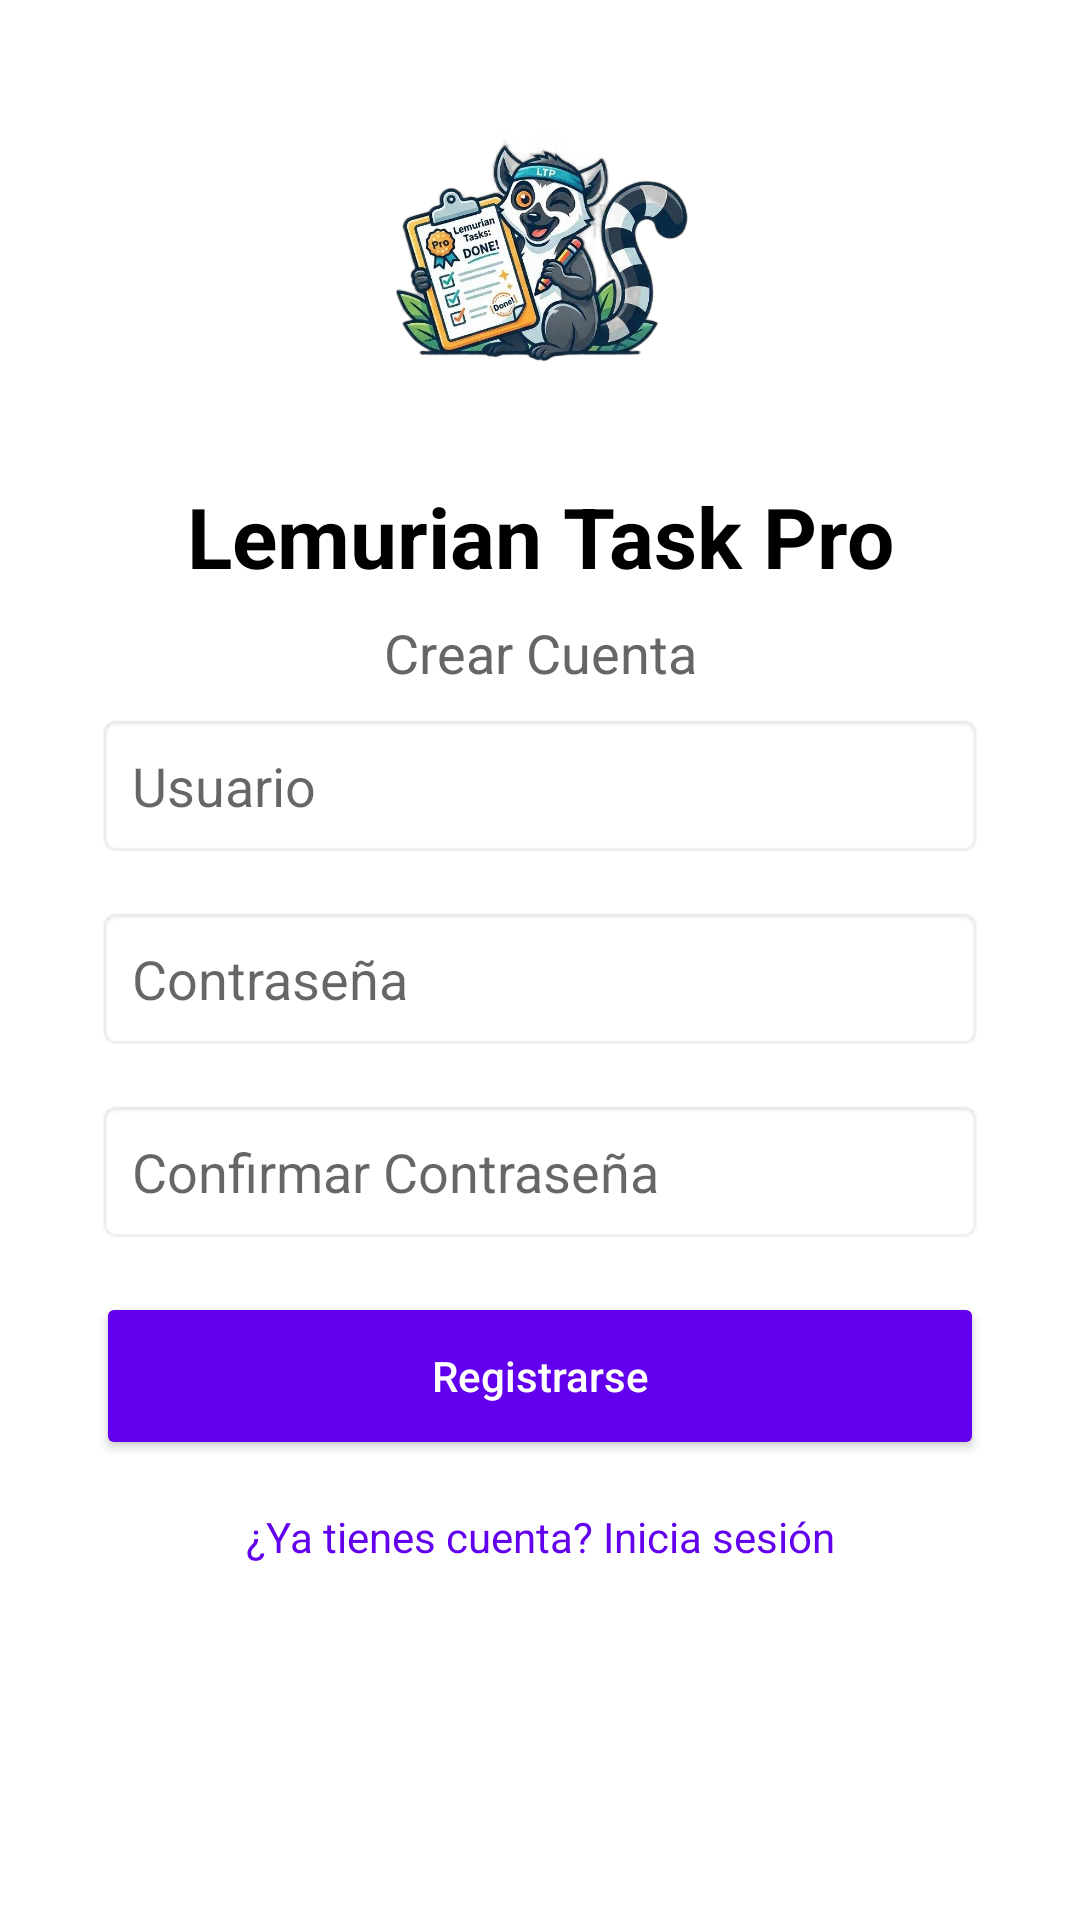

Write the Android layout XML for this screen, with the resource values it uses.
<!-- AndroidManifest.xml: application theme Theme.AppCompat.Light.NoActionBar -->
<!-- res/layout/activity_register.xml -->
<?xml version="1.0" encoding="utf-8"?>
<androidx.constraintlayout.widget.ConstraintLayout
    xmlns:android="http://schemas.android.com/apk/res/android"
    xmlns:app="http://schemas.android.com/apk/res-auto"
    xmlns:tools="http://schemas.android.com/tools"
    android:id="@+id/main"
    android:layout_width="match_parent"
    android:layout_height="match_parent"
    android:padding="24dp"
    android:background="#FFFFFF"
    tools:context=".ui.RegisterActivity">

  <ImageView
      android:id="@+id/iv_logo"
      android:layout_width="120dp"
      android:layout_height="120dp"
      android:src="@drawable/logo"
      android:contentDescription="@string/app_name"
      app:layout_constraintTop_toTopOf="parent"
      app:layout_constraintBottom_toTopOf="@+id/tv_title"
      app:layout_constraintStart_toStartOf="parent"
      app:layout_constraintEnd_toEndOf="parent"
      app:layout_constraintVertical_chainStyle="packed" />

  <TextView
      android:id="@+id/tv_title"
      android:layout_width="wrap_content"
      android:layout_height="wrap_content"
      android:text="@string/register_title"
      android:textSize="28sp"
      android:textStyle="bold"
      android:textColor="#000000"
      android:layout_marginTop="16dp"
      app:layout_constraintTop_toBottomOf="@+id/iv_logo"
      app:layout_constraintStart_toStartOf="parent"
      app:layout_constraintEnd_toEndOf="parent" />

  <TextView
      android:id="@+id/tv_subtitle"
      android:layout_width="wrap_content"
      android:layout_height="wrap_content"
      android:text="@string/register_subtitle"
      android:textSize="18sp"
      android:textColor="#666666"
      android:layout_marginTop="8dp"
      android:layout_marginBottom="32dp"
      app:layout_constraintTop_toBottomOf="@+id/tv_title"
      app:layout_constraintStart_toStartOf="parent"
      app:layout_constraintEnd_toEndOf="parent" />

  <EditText
      android:id="@+id/et_username"
      android:layout_width="0dp"
      android:layout_height="wrap_content"
      android:hint="@string/register_username_hint"
      android:inputType="text"
      android:padding="12dp"
      android:background="@android:drawable/editbox_background"
      android:layout_marginStart="8dp"
      android:layout_marginEnd="8dp"
      android:layout_marginTop="8dp"
      app:layout_constraintTop_toBottomOf="@+id/tv_subtitle"
      app:layout_constraintStart_toStartOf="parent"
      app:layout_constraintEnd_toEndOf="parent" />

  <EditText
      android:id="@+id/et_password"
      android:layout_width="0dp"
      android:layout_height="wrap_content"
      android:hint="@string/register_password_hint"
      android:inputType="textPassword"
      android:padding="12dp"
      android:background="@android:drawable/editbox_background"
      android:layout_marginStart="8dp"
      android:layout_marginEnd="8dp"
      android:layout_marginTop="16dp"
      app:layout_constraintTop_toBottomOf="@+id/et_username"
      app:layout_constraintStart_toStartOf="parent"
      app:layout_constraintEnd_toEndOf="parent" />

  <EditText
      android:id="@+id/et_confirm_password"
      android:layout_width="0dp"
      android:layout_height="wrap_content"
      android:hint="@string/register_confirm_hint"
      android:inputType="textPassword"
      android:padding="12dp"
      android:background="@android:drawable/editbox_background"
      android:layout_marginStart="8dp"
      android:layout_marginEnd="8dp"
      android:layout_marginTop="16dp"
      app:layout_constraintTop_toBottomOf="@+id/et_password"
      app:layout_constraintStart_toStartOf="parent"
      app:layout_constraintEnd_toEndOf="parent" />

  <ProgressBar
      android:id="@+id/progress_bar"
      android:layout_width="wrap_content"
      android:layout_height="wrap_content"
      android:visibility="gone"
      android:layout_marginTop="16dp"
      app:layout_constraintTop_toBottomOf="@+id/et_confirm_password"
      app:layout_constraintStart_toStartOf="parent"
      app:layout_constraintEnd_toEndOf="parent" />

  <Button
      android:id="@+id/btn_register"
      android:layout_width="0dp"
      android:layout_height="56dp"
      android:text="@string/register_button"
      android:textAllCaps="false"
      android:backgroundTint="#6200EE"
      android:textColor="#FFFFFF"
      android:layout_marginStart="8dp"
      android:layout_marginEnd="8dp"
      android:layout_marginTop="16dp"
      app:layout_constraintTop_toBottomOf="@+id/progress_bar"
      app:layout_constraintStart_toStartOf="parent"
      app:layout_constraintEnd_toEndOf="parent" />

  <TextView
      android:id="@+id/tv_login"
      android:layout_width="wrap_content"
      android:layout_height="wrap_content"
      android:text="@string/register_login_link"
      android:textColor="#6200EE"
      android:textSize="14sp"
      android:layout_marginTop="16dp"
      android:clickable="true"
      android:focusable="true"
      android:background="?android:attr/selectableItemBackground"
      app:layout_constraintTop_toBottomOf="@+id/btn_register"
      app:layout_constraintStart_toStartOf="parent"
      app:layout_constraintEnd_toEndOf="parent" />

</androidx.constraintlayout.widget.ConstraintLayout>
<!-- resources referenced by this layout -->
<resources>
  <!-- drawable logo: png bitmap (drawable, 364931 bytes) -->
  <string name="app_name">LemurianTaskPro</string>
  <string name="register_button">Registrarse</string>
  <string name="register_confirm_hint">Confirmar Contraseña</string>
  <string name="register_login_link">¿Ya tienes cuenta? Inicia sesión</string>
  <string name="register_password_hint">Contraseña</string>
  <string name="register_subtitle">Crear Cuenta</string>
  <string name="register_title">Lemurian Task Pro</string>
  <string name="register_username_hint">Usuario</string>
</resources>
